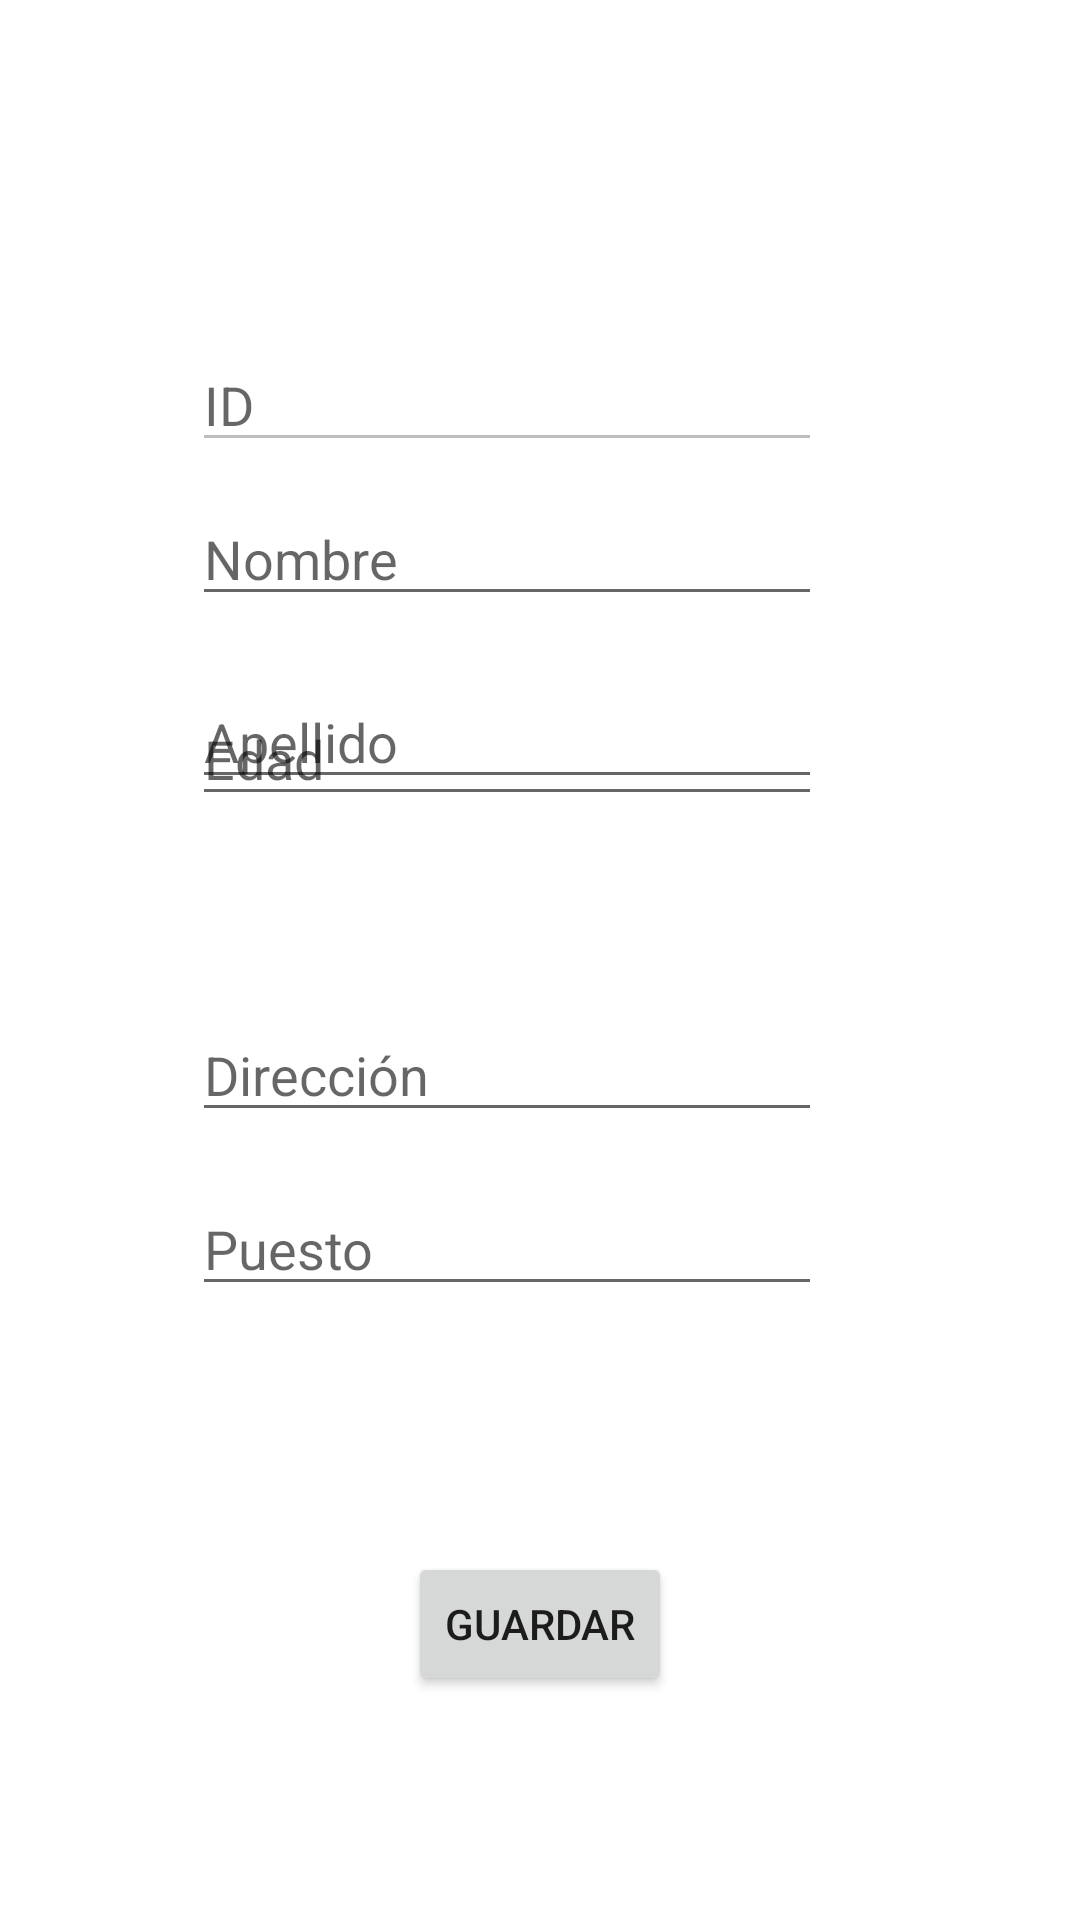

The Android layout XML behind this screen, and the referenced resources:
<!-- AndroidManifest.xml: application theme Theme.ControlEmpleados -->
<!-- res/layout/fragment_slideshow.xml -->
<?xml version="1.0" encoding="utf-8"?>
<androidx.constraintlayout.widget.ConstraintLayout xmlns:android="http://schemas.android.com/apk/res/android"
    xmlns:app="http://schemas.android.com/apk/res-auto"
    xmlns:tools="http://schemas.android.com/tools"
    android:layout_width="match_parent"
    android:layout_height="match_parent"
    tools:context=".ui.slideshow.SlideshowFragment">

    <EditText
        android:id="@+id/txtEdad_up"
        android:layout_width="wrap_content"
        android:layout_height="wrap_content"
        android:layout_marginBottom="368dp"
        android:ems="10"
        android:hint="Edad"
        android:inputType="number"
        android:text=""
        app:layout_constraintBottom_toBottomOf="parent"
        app:layout_constraintEnd_toEndOf="parent"
        app:layout_constraintHorizontal_bias="0.427"
        app:layout_constraintStart_toStartOf="parent"
        app:layout_constraintVertical_bias="0.621" />

    <EditText
        android:id="@+id/txtDireccion_up"
        android:layout_width="wrap_content"
        android:layout_height="wrap_content"
        android:ems="10"
        android:hint="Dirección"
        android:inputType="text"
        android:text=""
        app:layout_constraintBottom_toBottomOf="parent"
        app:layout_constraintEnd_toEndOf="parent"
        app:layout_constraintHorizontal_bias="0.427"
        app:layout_constraintStart_toStartOf="parent"
        app:layout_constraintTop_toTopOf="parent"
        app:layout_constraintVertical_bias="0.561" />

    <EditText
        android:id="@+id/txtApellidos_up"
        android:layout_width="wrap_content"
        android:layout_height="wrap_content"
        android:ems="10"
        android:hint="Apellido"
        android:inputType="textPersonName"
        android:text=""
        app:layout_constraintBottom_toBottomOf="parent"
        app:layout_constraintEnd_toEndOf="parent"
        app:layout_constraintHorizontal_bias="0.427"
        app:layout_constraintStart_toStartOf="parent"
        app:layout_constraintTop_toTopOf="parent"
        app:layout_constraintVertical_bias="0.376" />

    <Button
        android:id="@+id/btnSave2"
        android:layout_width="wrap_content"
        android:layout_height="wrap_content"
        android:text="Guardar"
        app:layout_constraintBottom_toBottomOf="parent"
        app:layout_constraintEnd_toEndOf="parent"
        app:layout_constraintStart_toStartOf="parent"
        app:layout_constraintTop_toTopOf="parent"
        app:layout_constraintVertical_bias="0.874" />

    <EditText
        android:id="@+id/txtPuesto_up"
        android:layout_width="wrap_content"
        android:layout_height="wrap_content"
        android:ems="10"
        android:hint="Puesto"
        android:inputType="textPersonName"
        android:text=""
        app:layout_constraintBottom_toBottomOf="parent"
        app:layout_constraintEnd_toEndOf="parent"
        app:layout_constraintHorizontal_bias="0.427"
        app:layout_constraintStart_toStartOf="parent"
        app:layout_constraintTop_toTopOf="parent"
        app:layout_constraintVertical_bias="0.658" />

    <EditText
        android:id="@+id/txtNombre2"
        android:layout_width="wrap_content"
        android:layout_height="wrap_content"
        android:ems="10"
        android:hint="Nombre"
        android:inputType="textPersonName"
        android:text=""
        app:layout_constraintBottom_toBottomOf="parent"
        app:layout_constraintEnd_toEndOf="parent"
        app:layout_constraintHorizontal_bias="0.427"
        app:layout_constraintStart_toStartOf="parent"
        app:layout_constraintTop_toTopOf="parent"
        app:layout_constraintVertical_bias="0.274" />

    <EditText
        android:id="@+id/txtId_up"
        android:layout_width="wrap_content"
        android:layout_height="wrap_content"
        android:ems="10"
        android:inputType="textPersonName"
        android:text=""
        android:hint="ID"
        android:enabled="false"
        app:layout_constraintBottom_toBottomOf="parent"
        app:layout_constraintEnd_toEndOf="parent"
        app:layout_constraintHorizontal_bias="0.427"
        app:layout_constraintStart_toStartOf="parent"
        app:layout_constraintTop_toTopOf="parent"
        app:layout_constraintVertical_bias="0.188" />

</androidx.constraintlayout.widget.ConstraintLayout>
<!-- resources referenced by this layout -->
<resources>
  <style name="Theme.ControlEmpleados" parent="Theme.MaterialComponents.DayNight.DarkActionBar">
          
          <item name="colorPrimary">@color/purple_500</item>
          <item name="colorPrimaryVariant">@color/purple_700</item>
          <item name="colorOnPrimary">@color/white</item>
          
          <item name="colorSecondary">@color/teal_200</item>
          <item name="colorSecondaryVariant">@color/teal_700</item>
          <item name="colorOnSecondary">@color/black</item>
          
          <item name="android:statusBarColor" tools:targetApi="l">?attr/colorPrimaryVariant</item>
          
      </style>
  <!-- not gathered from this repository: default colours our renderer supplied (Android Studio template values) -->
  <color name="purple_500">#FF6200EE</color>
  <color name="purple_700">#FF3700B3</color>
  <color name="teal_200">#FF03DAC5</color>
  <color name="teal_700">#FF018786</color>
  <color name="black">#FF000000</color>
  <color name="white">#FFFFFFFF</color>
</resources>
